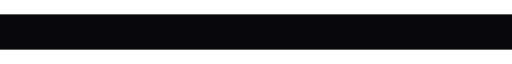
t = 0.00 s
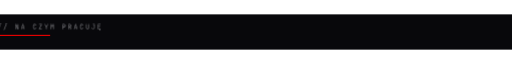
t = 0.22 s
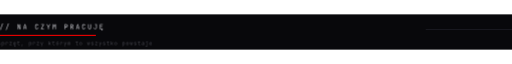
t = 0.45 s
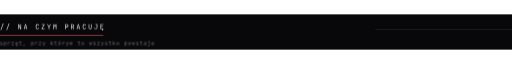
t = 0.67 s
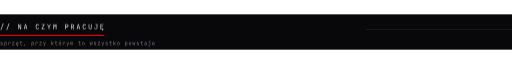
t = 0.90 s
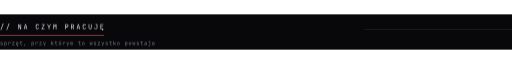
t = 1.12 s

The animated SVG that drew these frames (rendered in a browser with its animation timeline set to each time). Animation: 2 CSS @keyframes rules; one cycle of 1.12 s.

<svg xmlns="http://www.w3.org/2000/svg" width="900" height="62" viewBox="0 0 900 62" role="img" aria-label="// NA CZYM PRACUJĘ">
  <style>
    .t { animation: p 600ms ease-out both; }
    .o { animation: p 600ms ease-out 220ms both; }
    .k { transform-box: fill-box; transform-origin: left center;
          animation: r 800ms cubic-bezier(.22,1,.36,1) 120ms both; }
    .l { transform-box: fill-box; transform-origin: right center;
          animation: r 900ms cubic-bezier(.22,1,.36,1) 300ms both; }
    @keyframes p { from { opacity: 0; transform: translateX(-10px); } to { opacity: 1; transform: none; } }
    @keyframes r { from { transform: scaleX(0); } to { transform: scaleX(1); } }
    @media (prefers-reduced-motion: reduce) {
      * { animation: none !important; }
      .k, .l { transform: scaleX(1) !important; }
    }
  </style>
  <rect width="900" height="62" fill="#08080B"/>
  <g class="t"><path d="M0.90 1.32 5.16 -9.96H6.30L2.04 1.32Z M11.22 1.32 15.48 -9.96H16.62L12.36 1.32Z M32.04 0.00V-8.76H33.48L36.16 -1.26Q36.13 -1.56 36.10 -2.00Q36.07 -2.44 36.05 -2.92Q36.04 -3.41 36.04 -3.84V-8.76H37.08V0.00H35.64L32.98 -7.50Q33.00 -7.21 33.02 -6.77Q33.05 -6.34 33.07 -5.85Q33.08 -5.36 33.08 -4.92V0.00Z M41.88 0.00 44.16 -8.76H45.61L47.88 0.00H46.79L46.21 -2.33H43.56L42.98 0.00ZM43.78 -3.24H45.98L45.31 -5.94Q45.12 -6.71 45.01 -7.22Q44.90 -7.74 44.88 -7.90Q44.86 -7.74 44.75 -7.22Q44.64 -6.71 44.45 -5.95Z M65.57 0.12Q64.78 0.12 64.19 -0.18Q63.61 -0.48 63.29 -1.05Q62.98 -1.62 62.98 -2.40V-6.36Q62.98 -7.15 63.29 -7.72Q63.61 -8.28 64.19 -8.58Q64.78 -8.88 65.57 -8.88Q66.36 -8.88 66.94 -8.57Q67.51 -8.27 67.82 -7.70Q68.14 -7.14 68.14 -6.36H67.06Q67.06 -7.10 66.67 -7.51Q66.28 -7.91 65.57 -7.91Q64.86 -7.91 64.46 -7.51Q64.06 -7.12 64.06 -6.37V-2.40Q64.06 -1.66 64.46 -1.25Q64.86 -0.85 65.57 -0.85Q66.28 -0.85 66.67 -1.25Q67.06 -1.66 67.06 -2.40H68.14Q68.14 -1.63 67.82 -1.06Q67.51 -0.49 66.94 -0.19Q66.36 0.12 65.57 0.12Z M73.26 0.00V-1.08L77.21 -7.78H73.32V-8.76H78.30V-7.68L74.35 -0.98H78.42V0.00Z M85.62 0.00V-3.28L82.98 -8.76H84.10L85.84 -5.16Q85.98 -4.86 86.06 -4.65Q86.15 -4.44 86.17 -4.34Q86.20 -4.44 86.29 -4.65Q86.38 -4.86 86.52 -5.16L88.22 -8.76H89.34L86.70 -3.28V0.00Z M93.79 0.00V-8.76H95.21L96.12 -5.93Q96.25 -5.54 96.36 -5.17Q96.47 -4.79 96.52 -4.58Q96.58 -4.79 96.67 -5.17Q96.77 -5.54 96.89 -5.94L97.75 -8.76H99.17V0.00H98.11V-3.18Q98.11 -3.71 98.15 -4.38Q98.18 -5.05 98.24 -5.75Q98.30 -6.46 98.37 -7.10Q98.44 -7.74 98.48 -8.22L97.07 -3.84H95.93L94.50 -8.22Q94.56 -7.75 94.62 -7.13Q94.68 -6.52 94.73 -5.83Q94.78 -5.14 94.81 -4.45Q94.85 -3.77 94.85 -3.18V0.00Z M114.62 0.00V-8.76H117.44Q118.26 -8.76 118.86 -8.44Q119.46 -8.12 119.79 -7.55Q120.12 -6.97 120.12 -6.18Q120.12 -5.40 119.79 -4.82Q119.46 -4.24 118.86 -3.92Q118.26 -3.60 117.44 -3.60H115.70V0.00ZM115.70 -4.57H117.44Q118.15 -4.57 118.58 -5.01Q119.00 -5.45 119.00 -6.18Q119.00 -6.92 118.58 -7.36Q118.15 -7.79 117.44 -7.79H115.70Z M124.94 0.00V-8.76H127.66Q128.44 -8.76 129.02 -8.44Q129.61 -8.12 129.94 -7.56Q130.26 -7.00 130.26 -6.24Q130.26 -5.35 129.80 -4.72Q129.34 -4.08 128.54 -3.84L130.38 0.00H129.11L127.43 -3.72H126.02V0.00ZM126.02 -4.69H127.66Q128.33 -4.69 128.74 -5.12Q129.14 -5.54 129.14 -6.24Q129.14 -6.95 128.74 -7.37Q128.33 -7.79 127.66 -7.79H126.02Z M134.76 0.00 137.04 -8.76H138.49L140.76 0.00H139.67L139.09 -2.33H136.44L135.86 0.00ZM136.66 -3.24H138.86L138.19 -5.94Q138.00 -6.71 137.89 -7.22Q137.78 -7.74 137.76 -7.90Q137.74 -7.74 137.63 -7.22Q137.52 -6.71 137.33 -5.95Z M148.13 0.12Q147.34 0.12 146.75 -0.18Q146.17 -0.48 145.85 -1.05Q145.54 -1.62 145.54 -2.40V-6.36Q145.54 -7.15 145.85 -7.72Q146.17 -8.28 146.75 -8.58Q147.34 -8.88 148.13 -8.88Q148.92 -8.88 149.50 -8.57Q150.07 -8.27 150.38 -7.70Q150.70 -7.14 150.70 -6.36H149.62Q149.62 -7.10 149.23 -7.51Q148.84 -7.91 148.13 -7.91Q147.42 -7.91 147.02 -7.51Q146.62 -7.12 146.62 -6.37V-2.40Q146.62 -1.66 147.02 -1.25Q147.42 -0.85 148.13 -0.85Q148.84 -0.85 149.23 -1.25Q149.62 -1.66 149.62 -2.40H150.70Q150.70 -1.63 150.38 -1.06Q150.07 -0.49 149.50 -0.19Q148.92 0.12 148.13 0.12Z M158.40 0.12Q157.18 0.12 156.53 -0.56Q155.88 -1.24 155.88 -2.40V-8.76H156.96V-2.40Q156.96 -1.68 157.31 -1.26Q157.67 -0.84 158.40 -0.84Q159.12 -0.84 159.48 -1.26Q159.84 -1.68 159.84 -2.40V-8.76H160.92V-2.40Q160.92 -1.22 160.28 -0.55Q159.64 0.12 158.40 0.12Z M168.36 0.12Q167.10 0.12 166.38 -0.59Q165.66 -1.30 165.66 -2.52H166.74Q166.74 -1.72 167.17 -1.28Q167.59 -0.84 168.36 -0.84Q169.13 -0.84 169.55 -1.28Q169.98 -1.72 169.98 -2.52V-7.78H167.88V-8.76H171.06V-2.52Q171.06 -1.30 170.33 -0.59Q169.61 0.12 168.36 0.12Z M180.80 2.44Q180.14 2.44 179.74 2.12Q179.34 1.80 179.34 1.32Q179.34 0.97 179.57 0.62Q179.80 0.28 180.36 -0.12H181.26L181.13 -0.01Q180.72 0.32 180.54 0.59Q180.36 0.86 180.36 1.12Q180.36 1.38 180.54 1.55Q180.72 1.72 181.02 1.72H181.74V2.44ZM176.64 0.00V-8.76H181.68V-7.78H177.71V-5.06H181.26V-4.09H177.71V-0.98H181.68V0.00Z" fill="#EDEDF2" transform="translate(0.00 26.00)"/></g>
  <rect class="k" x="0" y="36" width="183" height="2" fill="#E60000"/>
  <g class="o"><path d="M2.69 0.08Q2.16 0.08 1.76 -0.09Q1.37 -0.26 1.14 -0.56Q0.90 -0.86 0.85 -1.28H1.71Q1.77 -1.01 2.02 -0.85Q2.27 -0.68 2.69 -0.68H3.09Q3.59 -0.68 3.84 -0.89Q4.08 -1.09 4.08 -1.43Q4.08 -1.77 3.86 -1.96Q3.64 -2.16 3.20 -2.22L2.50 -2.34Q1.73 -2.47 1.35 -2.82Q0.98 -3.16 0.98 -3.83Q0.98 -4.53 1.42 -4.92Q1.87 -5.30 2.76 -5.30H3.13Q3.88 -5.30 4.33 -4.95Q4.79 -4.60 4.88 -4.00H4.03Q3.97 -4.25 3.74 -4.39Q3.52 -4.54 3.13 -4.54H2.76Q2.28 -4.54 2.06 -4.36Q1.83 -4.18 1.83 -3.82Q1.83 -3.50 2.02 -3.34Q2.21 -3.19 2.62 -3.13L3.32 -3.01Q4.17 -2.88 4.56 -2.52Q4.94 -2.16 4.94 -1.47Q4.94 -0.75 4.48 -0.34Q4.02 0.08 3.09 0.08Z M7.71 1.71V-5.22H8.57V-4.23H8.74L8.57 -4.03Q8.57 -4.63 8.96 -4.97Q9.36 -5.32 10.00 -5.32Q10.79 -5.32 11.26 -4.80Q11.73 -4.28 11.73 -3.38V-1.85Q11.73 -1.25 11.52 -0.82Q11.30 -0.38 10.92 -0.14Q10.54 0.10 10.00 0.10Q9.37 0.10 8.97 -0.26Q8.57 -0.61 8.57 -1.20L8.74 -1.00H8.55L8.57 0.19V1.71ZM9.72 -0.65Q10.26 -0.65 10.57 -0.97Q10.88 -1.29 10.88 -1.90V-3.32Q10.88 -3.93 10.57 -4.26Q10.26 -4.58 9.72 -4.58Q9.20 -4.58 8.88 -4.25Q8.57 -3.91 8.57 -3.32V-1.90Q8.57 -1.31 8.88 -0.98Q9.20 -0.65 9.72 -0.65Z M14.73 0.00V-5.22H15.57V-4.23H15.77L15.49 -3.61Q15.49 -4.46 15.86 -4.89Q16.23 -5.32 16.95 -5.32Q17.77 -5.32 18.26 -4.80Q18.75 -4.28 18.75 -3.40V-3.09H17.90V-3.32Q17.90 -3.94 17.60 -4.27Q17.30 -4.60 16.75 -4.60Q16.21 -4.60 15.90 -4.27Q15.59 -3.93 15.59 -3.32V0.00Z M21.38 0.00V-0.85L24.30 -4.45H21.45V-5.22H25.26V-4.37L22.28 -0.78H25.36V0.00Z M30.90 1.93Q30.38 1.93 30.06 1.68Q29.74 1.43 29.74 1.04Q29.74 0.83 29.89 0.58Q30.03 0.34 30.30 0.10Q30.29 0.10 30.26 0.10Q30.23 0.10 30.21 0.10Q29.59 0.10 29.14 -0.15Q28.69 -0.40 28.44 -0.85Q28.20 -1.30 28.20 -1.90V-3.32Q28.20 -3.93 28.44 -4.38Q28.69 -4.83 29.14 -5.07Q29.59 -5.32 30.21 -5.32Q30.83 -5.32 31.28 -5.07Q31.73 -4.83 31.98 -4.38Q32.22 -3.93 32.22 -3.32V-2.40H29.03V-1.90Q29.03 -1.28 29.33 -0.95Q29.63 -0.63 30.21 -0.63Q30.70 -0.63 30.99 -0.80Q31.28 -0.98 31.35 -1.33H32.20Q32.16 -0.92 31.92 -0.62Q31.68 -0.31 31.31 -0.13L31.16 -0.01Q30.84 0.26 30.69 0.47Q30.55 0.68 30.55 0.88Q30.55 1.09 30.69 1.23Q30.84 1.36 31.07 1.36H31.64V1.93ZM31.39 -2.67V-3.32Q31.39 -3.94 31.09 -4.28Q30.80 -4.61 30.21 -4.61Q29.63 -4.61 29.33 -4.28Q29.03 -3.94 29.03 -3.32V-3.05H31.77Z M37.62 0.00Q36.95 0.00 36.57 -0.36Q36.20 -0.72 36.20 -1.38V-4.45H34.72V-5.22H36.20V-6.70H37.05V-5.22H39.14V-4.45H37.05V-1.38Q37.05 -0.78 37.62 -0.78H39.05V0.00Z M42.61 1.52 43.37 -1.43H44.60L43.37 1.52Z M55.59 1.71V-5.22H56.45V-4.23H56.62L56.45 -4.03Q56.45 -4.63 56.84 -4.97Q57.24 -5.32 57.88 -5.32Q58.67 -5.32 59.14 -4.80Q59.61 -4.28 59.61 -3.38V-1.85Q59.61 -1.25 59.40 -0.82Q59.19 -0.38 58.80 -0.14Q58.42 0.10 57.88 0.10Q57.25 0.10 56.85 -0.26Q56.45 -0.61 56.45 -1.20L56.62 -1.00H56.43L56.45 0.19V1.71ZM57.60 -0.65Q58.14 -0.65 58.45 -0.97Q58.76 -1.29 58.76 -1.90V-3.32Q58.76 -3.93 58.45 -4.26Q58.14 -4.58 57.60 -4.58Q57.08 -4.58 56.76 -4.25Q56.45 -3.91 56.45 -3.32V-1.90Q56.45 -1.31 56.76 -0.98Q57.08 -0.65 57.60 -0.65Z M62.61 0.00V-5.22H63.45V-4.23H63.65L63.37 -3.61Q63.37 -4.46 63.74 -4.89Q64.11 -5.32 64.83 -5.32Q65.65 -5.32 66.14 -4.80Q66.63 -4.28 66.63 -3.40V-3.09H65.78V-3.32Q65.78 -3.94 65.48 -4.27Q65.18 -4.60 64.63 -4.60Q64.09 -4.60 63.78 -4.27Q63.47 -3.93 63.47 -3.32V0.00Z M69.26 0.00V-0.85L72.18 -4.45H69.33V-5.22H73.14V-4.37L70.16 -0.78H73.25V0.00Z M76.93 1.71 77.70 -0.32 75.76 -5.22H76.71L77.93 -1.99Q78.00 -1.83 78.05 -1.61Q78.11 -1.39 78.15 -1.23Q78.19 -1.39 78.24 -1.61Q78.30 -1.83 78.36 -1.99L79.50 -5.22H80.42L77.84 1.71Z M89.82 0.00V-6.93H90.68V-3.07H91.68L93.20 -5.22H94.18L92.43 -2.74L94.21 0.00H93.21L91.69 -2.33H90.68V0.00Z M99.18 0.00Q98.51 0.00 98.13 -0.36Q97.76 -0.72 97.76 -1.38V-4.45H96.28V-5.22H97.76V-6.70H98.61V-5.22H100.70V-4.45H98.61V-1.38Q98.61 -0.78 99.18 -0.78H100.61V0.00Z M105.45 0.08Q104.82 0.08 104.37 -0.16Q103.91 -0.40 103.66 -0.85Q103.41 -1.30 103.41 -1.92V-3.31Q103.41 -3.93 103.66 -4.38Q103.91 -4.83 104.37 -5.06Q104.82 -5.30 105.45 -5.30Q106.08 -5.30 106.53 -5.06Q106.99 -4.83 107.24 -4.38Q107.49 -3.93 107.49 -3.32V-1.92Q107.49 -1.30 107.24 -0.85Q106.99 -0.40 106.53 -0.16Q106.08 0.08 105.45 0.08ZM105.45 -0.68Q106.01 -0.68 106.32 -1.00Q106.64 -1.31 106.64 -1.92V-3.31Q106.64 -3.91 106.32 -4.23Q106.01 -4.54 105.45 -4.54Q104.90 -4.54 104.58 -4.23Q104.26 -3.91 104.26 -3.31V-1.92Q104.26 -1.31 104.58 -1.00Q104.90 -0.68 105.45 -0.68ZM104.90 -6.13 105.91 -7.46H106.83L105.77 -6.13Z M110.49 0.00V-5.22H111.33V-4.23H111.53L111.25 -3.61Q111.25 -4.46 111.62 -4.89Q111.99 -5.32 112.71 -5.32Q113.53 -5.32 114.02 -4.80Q114.51 -4.28 114.51 -3.40V-3.09H113.66V-3.32Q113.66 -3.94 113.36 -4.27Q113.06 -4.60 112.51 -4.60Q111.97 -4.60 111.66 -4.27Q111.35 -3.93 111.35 -3.32V0.00Z M117.97 1.71 118.74 -0.32 116.80 -5.22H117.75L118.97 -1.99Q119.04 -1.83 119.09 -1.61Q119.15 -1.39 119.19 -1.23Q119.23 -1.39 119.28 -1.61Q119.34 -1.83 119.40 -1.99L120.54 -5.22H121.46L118.88 1.71Z M123.75 0.00V-5.22H124.50V-4.60H124.67L124.54 -4.37Q124.54 -4.81 124.77 -5.06Q125.00 -5.32 125.40 -5.32Q125.84 -5.32 126.07 -5.00Q126.31 -4.67 126.31 -4.08L126.06 -4.60H126.45L126.27 -4.37Q126.27 -4.81 126.52 -5.06Q126.76 -5.32 127.16 -5.32Q127.65 -5.32 127.92 -4.95Q128.19 -4.58 128.19 -3.97V0.00H127.40V-3.98Q127.40 -4.30 127.27 -4.48Q127.13 -4.66 126.86 -4.66Q126.61 -4.66 126.46 -4.49Q126.31 -4.31 126.31 -3.99V0.00H125.63V-3.98Q125.63 -4.31 125.48 -4.49Q125.33 -4.66 125.07 -4.66Q124.80 -4.66 124.67 -4.49Q124.54 -4.31 124.54 -3.99V0.00Z M140.22 0.00Q139.55 0.00 139.17 -0.36Q138.80 -0.72 138.80 -1.38V-4.45H137.32V-5.22H138.80V-6.70H139.65V-5.22H141.74V-4.45H139.65V-1.38Q139.65 -0.78 140.22 -0.78H141.65V0.00Z M146.49 0.08Q145.86 0.08 145.41 -0.16Q144.95 -0.40 144.70 -0.85Q144.45 -1.30 144.45 -1.92V-3.31Q144.45 -3.93 144.70 -4.38Q144.95 -4.83 145.41 -5.06Q145.86 -5.30 146.49 -5.30Q147.12 -5.30 147.57 -5.06Q148.03 -4.83 148.28 -4.38Q148.53 -3.93 148.53 -3.32V-1.92Q148.53 -1.30 148.28 -0.85Q148.03 -0.40 147.57 -0.16Q147.12 0.08 146.49 0.08ZM146.49 -0.68Q147.05 -0.68 147.36 -1.00Q147.68 -1.31 147.68 -1.92V-3.31Q147.68 -3.91 147.36 -4.23Q147.05 -4.54 146.49 -4.54Q145.94 -4.54 145.62 -4.23Q145.30 -3.91 145.30 -3.31V-1.92Q145.30 -1.31 145.62 -1.00Q145.94 -0.68 146.49 -0.68Z M158.49 0.00 157.65 -5.22H158.41L158.94 -1.52Q158.96 -1.31 159.00 -1.07Q159.03 -0.83 159.05 -0.67Q159.07 -0.83 159.11 -1.07Q159.15 -1.31 159.18 -1.52L159.76 -5.22H160.58L161.16 -1.52Q161.19 -1.31 161.23 -1.07Q161.27 -0.83 161.29 -0.67Q161.31 -0.83 161.35 -1.07Q161.40 -1.31 161.42 -1.52L161.97 -5.22H162.69L161.81 0.00H160.87L160.31 -3.61Q160.27 -3.88 160.23 -4.14Q160.18 -4.41 160.16 -4.56Q160.14 -4.41 160.10 -4.14Q160.07 -3.88 160.02 -3.61L159.43 0.00Z M166.85 0.08Q166.32 0.08 165.92 -0.09Q165.53 -0.26 165.30 -0.56Q165.06 -0.86 165.02 -1.28H165.87Q165.93 -1.01 166.18 -0.85Q166.43 -0.68 166.85 -0.68H167.25Q167.75 -0.68 168.00 -0.89Q168.25 -1.09 168.25 -1.43Q168.25 -1.77 168.02 -1.96Q167.80 -2.16 167.36 -2.22L166.66 -2.34Q165.89 -2.47 165.51 -2.82Q165.14 -3.16 165.14 -3.83Q165.14 -4.53 165.59 -4.92Q166.03 -5.30 166.92 -5.30H167.29Q168.04 -5.30 168.49 -4.95Q168.95 -4.60 169.04 -4.00H168.19Q168.13 -4.25 167.90 -4.39Q167.68 -4.54 167.29 -4.54H166.92Q166.44 -4.54 166.22 -4.36Q165.99 -4.18 165.99 -3.82Q165.99 -3.50 166.18 -3.34Q166.37 -3.19 166.78 -3.13L167.49 -3.01Q168.33 -2.88 168.72 -2.52Q169.10 -2.16 169.10 -1.47Q169.10 -0.75 168.64 -0.34Q168.18 0.08 167.25 0.08Z M171.86 0.00V-0.85L174.78 -4.45H171.93V-5.22H175.74V-4.37L172.76 -0.78H175.85V0.00Z M179.53 1.71 180.30 -0.32 178.36 -5.22H179.31L180.53 -1.99Q180.60 -1.83 180.65 -1.61Q180.71 -1.39 180.75 -1.23Q180.79 -1.39 180.84 -1.61Q180.90 -1.83 180.96 -1.99L182.10 -5.22H183.02L180.44 1.71Z M187.37 0.08Q186.84 0.08 186.44 -0.09Q186.05 -0.26 185.82 -0.56Q185.58 -0.86 185.54 -1.28H186.39Q186.45 -1.01 186.70 -0.85Q186.95 -0.68 187.37 -0.68H187.77Q188.27 -0.68 188.52 -0.89Q188.77 -1.09 188.77 -1.43Q188.77 -1.77 188.54 -1.96Q188.32 -2.16 187.88 -2.22L187.18 -2.34Q186.41 -2.47 186.03 -2.82Q185.66 -3.16 185.66 -3.83Q185.66 -4.53 186.11 -4.92Q186.55 -5.30 187.44 -5.30H187.81Q188.56 -5.30 189.01 -4.95Q189.47 -4.60 189.56 -4.00H188.71Q188.65 -4.25 188.42 -4.39Q188.20 -4.54 187.81 -4.54H187.44Q186.96 -4.54 186.74 -4.36Q186.51 -4.18 186.51 -3.82Q186.51 -3.50 186.70 -3.34Q186.89 -3.19 187.30 -3.13L188.01 -3.01Q188.85 -2.88 189.24 -2.52Q189.62 -2.16 189.62 -1.47Q189.62 -0.75 189.16 -0.34Q188.70 0.08 187.77 0.08Z M194.94 0.00Q194.27 0.00 193.89 -0.36Q193.52 -0.72 193.52 -1.38V-4.45H192.04V-5.22H193.52V-6.70H194.37V-5.22H196.46V-4.45H194.37V-1.38Q194.37 -0.78 194.94 -0.78H196.37V0.00Z M199.26 0.00V-6.93H200.12V-3.07H201.12L202.64 -5.22H203.62L201.87 -2.74L203.65 0.00H202.65L201.13 -2.33H200.12V0.00Z M208.05 0.08Q207.42 0.08 206.97 -0.16Q206.51 -0.40 206.26 -0.85Q206.01 -1.30 206.01 -1.92V-3.31Q206.01 -3.93 206.26 -4.38Q206.51 -4.83 206.97 -5.06Q207.42 -5.30 208.05 -5.30Q208.68 -5.30 209.13 -5.06Q209.59 -4.83 209.84 -4.38Q210.09 -3.93 210.09 -3.32V-1.92Q210.09 -1.30 209.84 -0.85Q209.59 -0.40 209.13 -0.16Q208.68 0.08 208.05 0.08ZM208.05 -0.68Q208.61 -0.68 208.92 -1.00Q209.24 -1.31 209.24 -1.92V-3.31Q209.24 -3.91 208.92 -4.23Q208.61 -4.54 208.05 -4.54Q207.50 -4.54 207.18 -4.23Q206.86 -3.91 206.86 -3.31V-1.92Q206.86 -1.31 207.18 -1.00Q207.50 -0.68 208.05 -0.68Z M219.75 1.71V-5.22H220.61V-4.23H220.78L220.61 -4.03Q220.61 -4.63 221.00 -4.97Q221.40 -5.32 222.04 -5.32Q222.83 -5.32 223.30 -4.80Q223.77 -4.28 223.77 -3.38V-1.85Q223.77 -1.25 223.56 -0.82Q223.35 -0.38 222.96 -0.14Q222.58 0.10 222.04 0.10Q221.41 0.10 221.01 -0.26Q220.61 -0.61 220.61 -1.20L220.78 -1.00H220.59L220.61 0.19V1.71ZM221.76 -0.65Q222.30 -0.65 222.61 -0.97Q222.92 -1.29 222.92 -1.90V-3.32Q222.92 -3.93 222.61 -4.26Q222.30 -4.58 221.76 -4.58Q221.24 -4.58 220.92 -4.25Q220.61 -3.91 220.61 -3.32V-1.90Q220.61 -1.31 220.92 -0.98Q221.24 -0.65 221.76 -0.65Z M228.57 0.08Q227.94 0.08 227.49 -0.16Q227.03 -0.40 226.78 -0.85Q226.53 -1.30 226.53 -1.92V-3.31Q226.53 -3.93 226.78 -4.38Q227.03 -4.83 227.49 -5.06Q227.94 -5.30 228.57 -5.30Q229.20 -5.30 229.65 -5.06Q230.11 -4.83 230.36 -4.38Q230.61 -3.93 230.61 -3.32V-1.92Q230.61 -1.30 230.36 -0.85Q230.11 -0.40 229.65 -0.16Q229.20 0.08 228.57 0.08ZM228.57 -0.68Q229.13 -0.68 229.44 -1.00Q229.76 -1.31 229.76 -1.92V-3.31Q229.76 -3.91 229.44 -4.23Q229.13 -4.54 228.57 -4.54Q228.02 -4.54 227.70 -4.23Q227.38 -3.91 227.38 -3.31V-1.92Q227.38 -1.31 227.70 -1.00Q228.02 -0.68 228.57 -0.68Z M233.73 0.00 232.89 -5.22H233.65L234.18 -1.52Q234.20 -1.31 234.24 -1.07Q234.27 -0.83 234.29 -0.67Q234.31 -0.83 234.35 -1.07Q234.39 -1.31 234.42 -1.52L235.00 -5.22H235.82L236.40 -1.52Q236.43 -1.31 236.47 -1.07Q236.51 -0.83 236.53 -0.67Q236.55 -0.83 236.59 -1.07Q236.64 -1.31 236.66 -1.52L237.21 -5.22H237.93L237.05 0.00H236.11L235.55 -3.61Q235.51 -3.88 235.47 -4.14Q235.42 -4.41 235.40 -4.56Q235.38 -4.41 235.34 -4.14Q235.31 -3.88 235.26 -3.61L234.67 0.00Z M242.09 0.08Q241.56 0.08 241.16 -0.09Q240.77 -0.26 240.54 -0.56Q240.30 -0.86 240.26 -1.28H241.11Q241.17 -1.01 241.42 -0.85Q241.67 -0.68 242.09 -0.68H242.49Q242.99 -0.68 243.24 -0.89Q243.49 -1.09 243.49 -1.43Q243.49 -1.77 243.26 -1.96Q243.04 -2.16 242.60 -2.22L241.90 -2.34Q241.13 -2.47 240.75 -2.82Q240.38 -3.16 240.38 -3.83Q240.38 -4.53 240.83 -4.92Q241.27 -5.30 242.16 -5.30H242.53Q243.28 -5.30 243.73 -4.95Q244.19 -4.60 244.28 -4.00H243.43Q243.37 -4.25 243.14 -4.39Q242.92 -4.54 242.53 -4.54H242.16Q241.68 -4.54 241.46 -4.36Q241.23 -4.18 241.23 -3.82Q241.23 -3.50 241.42 -3.34Q241.61 -3.19 242.02 -3.13L242.73 -3.01Q243.57 -2.88 243.96 -2.52Q244.34 -2.16 244.34 -1.47Q244.34 -0.75 243.88 -0.34Q243.42 0.08 242.49 0.08Z M249.66 0.00Q248.99 0.00 248.61 -0.36Q248.24 -0.72 248.24 -1.38V-4.45H246.76V-5.22H248.24V-6.70H249.09V-5.22H251.18V-4.45H249.09V-1.38Q249.09 -0.78 249.66 -0.78H251.09V0.00Z M255.47 0.10Q254.65 0.10 254.17 -0.33Q253.70 -0.75 253.70 -1.47Q253.70 -2.20 254.17 -2.62Q254.65 -3.04 255.46 -3.04H257.07V-3.56Q257.07 -4.05 256.78 -4.31Q256.49 -4.57 255.96 -4.57Q255.49 -4.57 255.18 -4.37Q254.87 -4.18 254.82 -3.85H253.96Q254.05 -4.52 254.60 -4.92Q255.15 -5.32 255.98 -5.32Q256.88 -5.32 257.40 -4.85Q257.93 -4.39 257.93 -3.59V0.00H257.09V-1.00H256.95L257.09 -1.14Q257.09 -0.57 256.65 -0.24Q256.21 0.10 255.47 0.10ZM255.68 -0.58Q256.29 -0.58 256.68 -0.88Q257.07 -1.19 257.07 -1.66V-2.40H255.47Q255.05 -2.40 254.80 -2.17Q254.55 -1.93 254.55 -1.52Q254.55 -1.08 254.85 -0.83Q255.15 -0.58 255.68 -0.58Z M260.73 1.71V0.92H261.95Q262.54 0.92 262.87 0.60Q263.20 0.28 263.20 -0.29V-4.45H261.01V-5.22H264.05V-0.29Q264.05 0.63 263.48 1.17Q262.91 1.71 261.95 1.71ZM263.58 -6.17Q263.26 -6.17 263.08 -6.33Q262.90 -6.49 262.90 -6.76Q262.90 -7.05 263.08 -7.22Q263.26 -7.38 263.58 -7.38Q263.89 -7.38 264.07 -7.22Q264.25 -7.05 264.25 -6.76Q264.25 -6.49 264.07 -6.33Q263.89 -6.17 263.58 -6.17Z M269.61 0.10Q268.99 0.10 268.53 -0.15Q268.07 -0.40 267.82 -0.85Q267.57 -1.30 267.57 -1.90V-3.32Q267.57 -3.93 267.82 -4.38Q268.07 -4.83 268.53 -5.07Q268.99 -5.32 269.61 -5.32Q270.23 -5.32 270.69 -5.07Q271.15 -4.83 271.40 -4.38Q271.65 -3.93 271.65 -3.32V-2.40H268.40V-1.90Q268.40 -1.28 268.72 -0.95Q269.03 -0.63 269.61 -0.63Q270.10 -0.63 270.41 -0.80Q270.71 -0.98 270.78 -1.33H271.63Q271.55 -0.67 270.99 -0.29Q270.44 0.10 269.61 0.10ZM270.82 -2.97V-3.32Q270.82 -3.94 270.51 -4.28Q270.20 -4.61 269.61 -4.61Q269.03 -4.61 268.72 -4.28Q268.40 -3.94 268.40 -3.32V-3.05H270.88Z" fill="#7E7E8A" transform="translate(0.00 54.00)"/></g>
  <rect class="l" x="640" y="26" width="260" height="1" fill="#26262F"/>
</svg>
